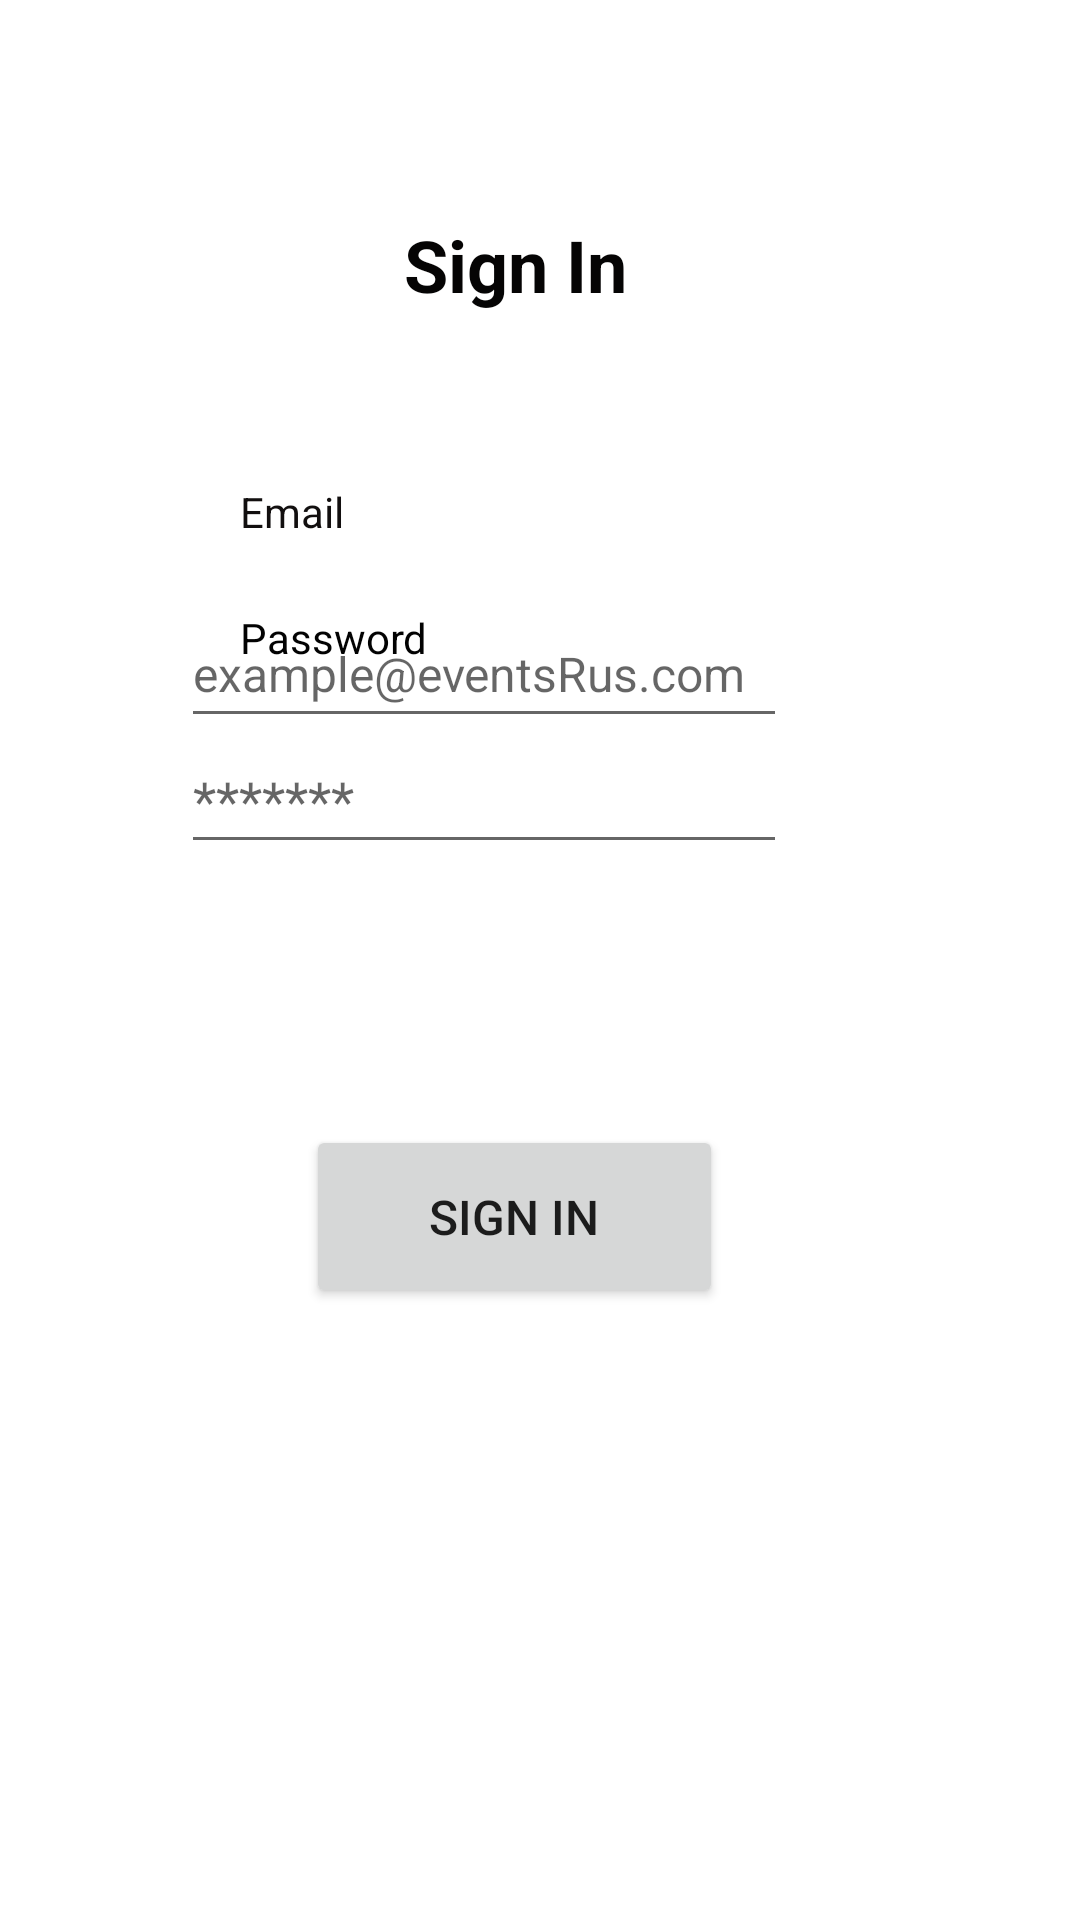

Layout XML and referenced resources for this Android screen:
<!-- AndroidManifest.xml: application theme Theme.EventsrUs -->
<!-- res/layout/fragment_login_page.xml -->
<?xml version="1.0" encoding="utf-8"?>
<androidx.constraintlayout.widget.ConstraintLayout xmlns:android="http://schemas.android.com/apk/res/android"
    xmlns:app="http://schemas.android.com/apk/res-auto"
    xmlns:tools="http://schemas.android.com/tools"
    android:layout_width="match_parent"
    android:layout_height="match_parent">


    <EditText
        android:id="@+id/EmailAddress"
        android:layout_width="202dp"
        android:layout_height="46dp"
        android:layout_marginTop="200dp"
        android:ems="10"
        android:hint="example@eventsRus.com"
        android:textSize="16sp"
        app:layout_constraintEnd_toEndOf="parent"
        app:layout_constraintHorizontal_bias="0.382"
        app:layout_constraintStart_toStartOf="parent"
        app:layout_constraintTop_toTopOf="parent" />

    <TextView
        android:layout_width="wrap_content"
        android:layout_height="wrap_content"
        android:layout_marginTop="6dp"
        android:text="Email format is incorrect"
        android:textColor="@color/black"
        android:id="@+id/emailErrorMessage"
        android:textSize="16sp"
        android:visibility="invisible"
        app:layout_constraintEnd_toEndOf="parent"
        app:layout_constraintHorizontal_bias="0.337"
        app:layout_constraintStart_toStartOf="parent"
        app:layout_constraintTop_toBottomOf="@+id/EmailAddress" />

    <EditText
        android:id="@+id/PasswordInput"
        android:layout_width="202dp"
        android:layout_height="46dp"
        android:layout_marginBottom="352dp"
        android:ems="10"
        android:hint="*******"
        app:layout_constraintBottom_toBottomOf="parent"
        app:layout_constraintEnd_toEndOf="parent"
        app:layout_constraintHorizontal_bias="0.382"
        app:layout_constraintStart_toStartOf="parent" />

    <TextView
        android:id="@+id/Email"
        android:layout_width="wrap_content"
        android:layout_height="wrap_content"
        android:layout_marginStart="80dp"
        android:layout_marginBottom="20dp"
        android:text="Email "
        android:textColor="#120F0F"
        app:layout_constraintBottom_toTopOf="@+id/EmailAddress"
        app:layout_constraintStart_toStartOf="parent" />

    <TextView
        android:id="@+id/Password"
        android:layout_width="wrap_content"
        android:layout_height="wrap_content"
        android:layout_marginStart="80dp"
        android:layout_marginBottom="20dp"
        android:text="Password"
        android:textColor="#020202"
        app:layout_constraintBottom_toTopOf="@+id/PasswordInput"
        app:layout_constraintStart_toStartOf="parent" />

    <TextView
        android:id="@+id/SignIn"
        android:layout_width="wrap_content"
        android:layout_height="wrap_content"
        android:layout_marginTop="72dp"
        android:text="Sign In"
        android:textColor="#050404"
        android:textSize="24sp"
        android:textStyle="bold"
        app:layout_constraintEnd_toEndOf="parent"
        app:layout_constraintHorizontal_bias="0.471"
        app:layout_constraintStart_toStartOf="parent"
        app:layout_constraintTop_toTopOf="parent" />

    <Button
        android:id="@+id/signInButton"
        android:layout_width="139dp"
        android:layout_height="61dp"
        android:layout_marginBottom="204dp"
        android:onClick="signIn"
        android:text="Sign In"
        android:textSize="16sp"
        app:layout_constraintBottom_toBottomOf="parent"
        app:layout_constraintEnd_toEndOf="parent"
        app:layout_constraintHorizontal_bias="0.462"
        app:layout_constraintStart_toStartOf="parent" />

    <TextView
        android:id="@+id/LoginErrorStatement"
        android:layout_width="wrap_content"
        android:layout_height="wrap_content"
        android:layout_marginTop="16dp"
        android:text="Please fill in all fields "
        android:textAlignment="textStart"
        android:textSize="16sp"
        android:visibility="invisible"
        app:layout_constraintEnd_toEndOf="parent"
        app:layout_constraintHorizontal_bias="0.311"
        app:layout_constraintStart_toStartOf="parent"
        app:layout_constraintTop_toBottomOf="@+id/PasswordInput" />

    <TextView
        android:id="@+id/Usernotrecognised"
        android:layout_width="wrap_content"
        android:layout_height="wrap_content"
        android:layout_marginTop="16dp"
        android:text="Username or Password is incorrect "
        android:visibility="invisible"
        app:layout_constraintEnd_toEndOf="parent"
        app:layout_constraintHorizontal_bias="0.425"
        app:layout_constraintStart_toStartOf="parent"
        app:layout_constraintTop_toBottomOf="@+id/PasswordInput" />
</androidx.constraintlayout.widget.ConstraintLayout>
<!-- resources referenced by this layout -->
<resources>
  <style name="Theme.EventsrUs" parent="Theme.MaterialComponents.DayNight.DarkActionBar">
          
          <item name="colorPrimary">@color/colorPrimaryDark</item>
          <item name="colorPrimaryVariant">@color/colorPrimaryDark</item>
          <item name="colorOnPrimary">@color/white</item>
          
          <item name="colorSecondary">@color/teal_200</item>
          <item name="colorSecondaryVariant">@color/teal_700</item>
          <item name="colorOnSecondary">@color/black</item>
          
          <item name="android:statusBarColor" tools:targetApi="l">?attr/colorPrimaryVariant</item>
          
          <item name="actionBarSize">60dp</item>
  
      </style>
  <!-- not gathered from this repository: default colours our renderer supplied (Android Studio template values) -->
  <color name="teal_200">#FF03DAC5</color>
  <color name="teal_700">#FF018786</color>
  <color name="black">#FF000000</color>
  <color name="white">#FFFFFFFF</color>
  <color name="colorPrimaryDark">#FF3700B3</color>
</resources>
